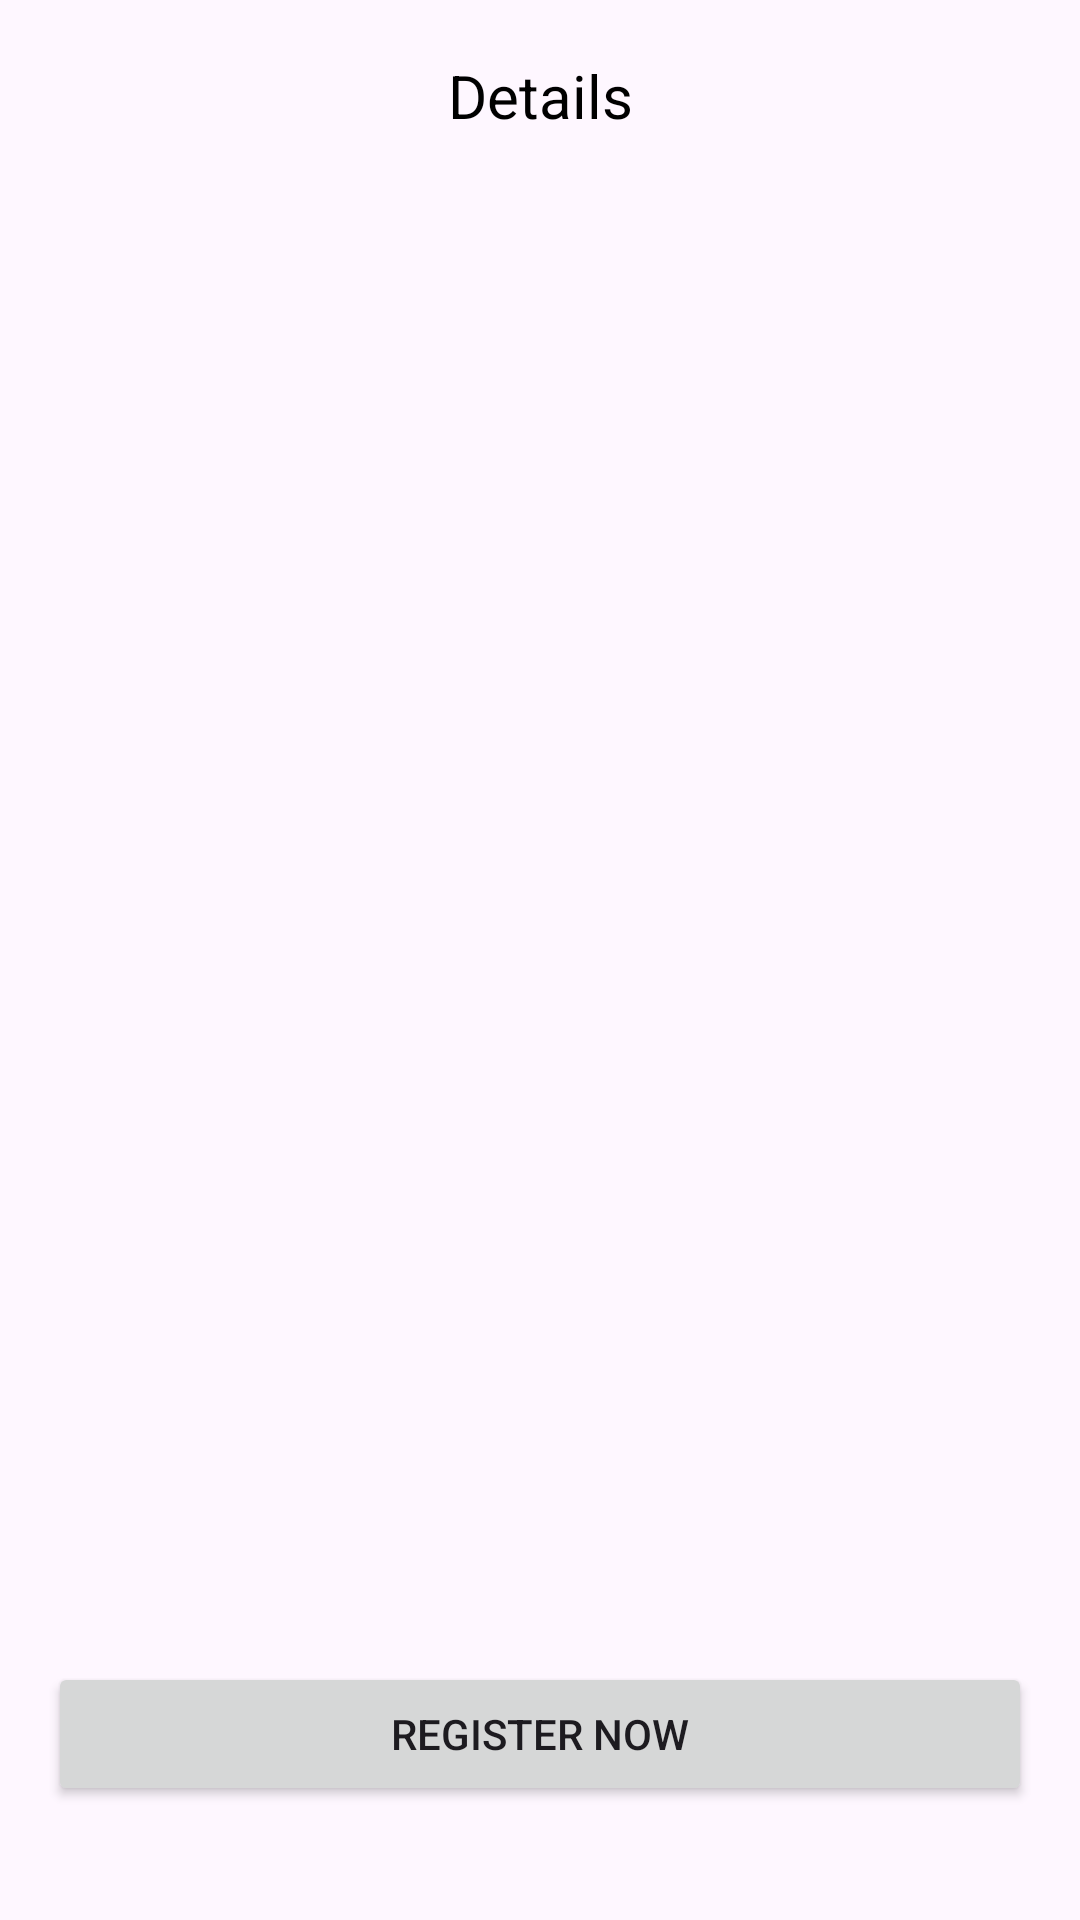

Here is an Android app screen rendered from its layout file. Give the layout XML and the strings, colors and styles it references.
<!-- AndroidManifest.xml: application theme Theme.Talentahub -->
<!-- res/layout/activity_details_event.xml -->
<?xml version="1.0" encoding="utf-8"?>
<androidx.constraintlayout.widget.ConstraintLayout
    xmlns:android="http://schemas.android.com/apk/res/android"
    xmlns:app="http://schemas.android.com/apk/res-auto"
    android:layout_width="match_parent"
    android:layout_height="match_parent">
    <androidx.appcompat.widget.Toolbar
        android:id="@+id/toolbar"
        android:layout_width="match_parent"
        android:layout_height="?attr/actionBarSize"
        app:layout_constraintTop_toTopOf="parent"
        app:layout_constraintStart_toStartOf="parent"
        app:layout_constraintEnd_toEndOf="parent">

        <TextView
            android:id="@+id/custom_title"
            android:layout_width="wrap_content"
            android:layout_height="wrap_content"
            android:text="Details"
            android:textColor="@android:color/black"
            android:textSize="20sp"
            android:layout_gravity="center" />

    </androidx.appcompat.widget.Toolbar>

    <ImageView
        android:id="@+id/eventImage"
        android:layout_width="0dp"
        android:layout_height="200dp"
        android:scaleType="centerCrop"
        android:layout_marginTop="20dp"
        app:layout_constraintTop_toBottomOf="@id/toolbar"
        app:layout_constraintStart_toStartOf="parent"
        app:layout_constraintEnd_toEndOf="parent"
        app:layout_constraintDimensionRatio="w,2:1" />

    <TextView
        android:id="@+id/eventTitle"
        android:layout_width="0dp"
        android:layout_height="wrap_content"
        android:textSize="20sp"
        android:padding="16dp"
        app:layout_constraintTop_toBottomOf="@id/eventImage"
        app:layout_constraintStart_toStartOf="parent"
        app:layout_constraintEnd_toEndOf="parent"
        app:layout_constraintBottom_toTopOf="@+id/eventDescription" />

    <TextView
        android:id="@+id/eventDescription"
        android:layout_width="0dp"
        android:layout_height="wrap_content"
        android:textSize="16sp"
        android:padding="16dp"
        app:layout_constraintTop_toBottomOf="@id/eventTitle"
        app:layout_constraintStart_toStartOf="parent"
        app:layout_constraintEnd_toEndOf="parent"
        app:layout_constraintBottom_toTopOf="@+id/eventLocation" />

    <TextView
        android:id="@+id/eventLocation"
        android:layout_width="0dp"
        android:layout_height="wrap_content"
        android:textSize="16sp"
        android:padding="16dp"
        app:layout_constraintTop_toBottomOf="@id/eventDescription"
        app:layout_constraintStart_toStartOf="parent"
        app:layout_constraintEnd_toEndOf="parent"
        app:layout_constraintBottom_toTopOf="@+id/bookNowButton" />

    <Button
        android:id="@+id/bookNowButton"
        android:layout_width="0dp"
        android:layout_height="wrap_content"
        android:text="Register Now"
        android:layout_margin="16dp"
        app:layout_constraintTop_toBottomOf="@id/eventLocation"
        app:layout_constraintStart_toStartOf="parent"
        app:layout_constraintEnd_toEndOf="parent"
        app:layout_constraintBottom_toBottomOf="parent" />

</androidx.constraintlayout.widget.ConstraintLayout>
<!-- resources referenced by this layout -->
<resources>
  <style name="Theme.Talentahub" parent="Base.Theme.Talentahub" />
  <style name="Base.Theme.Talentahub" parent="Theme.Material3.DayNight.NoActionBar">
          
          
      </style>
</resources>
